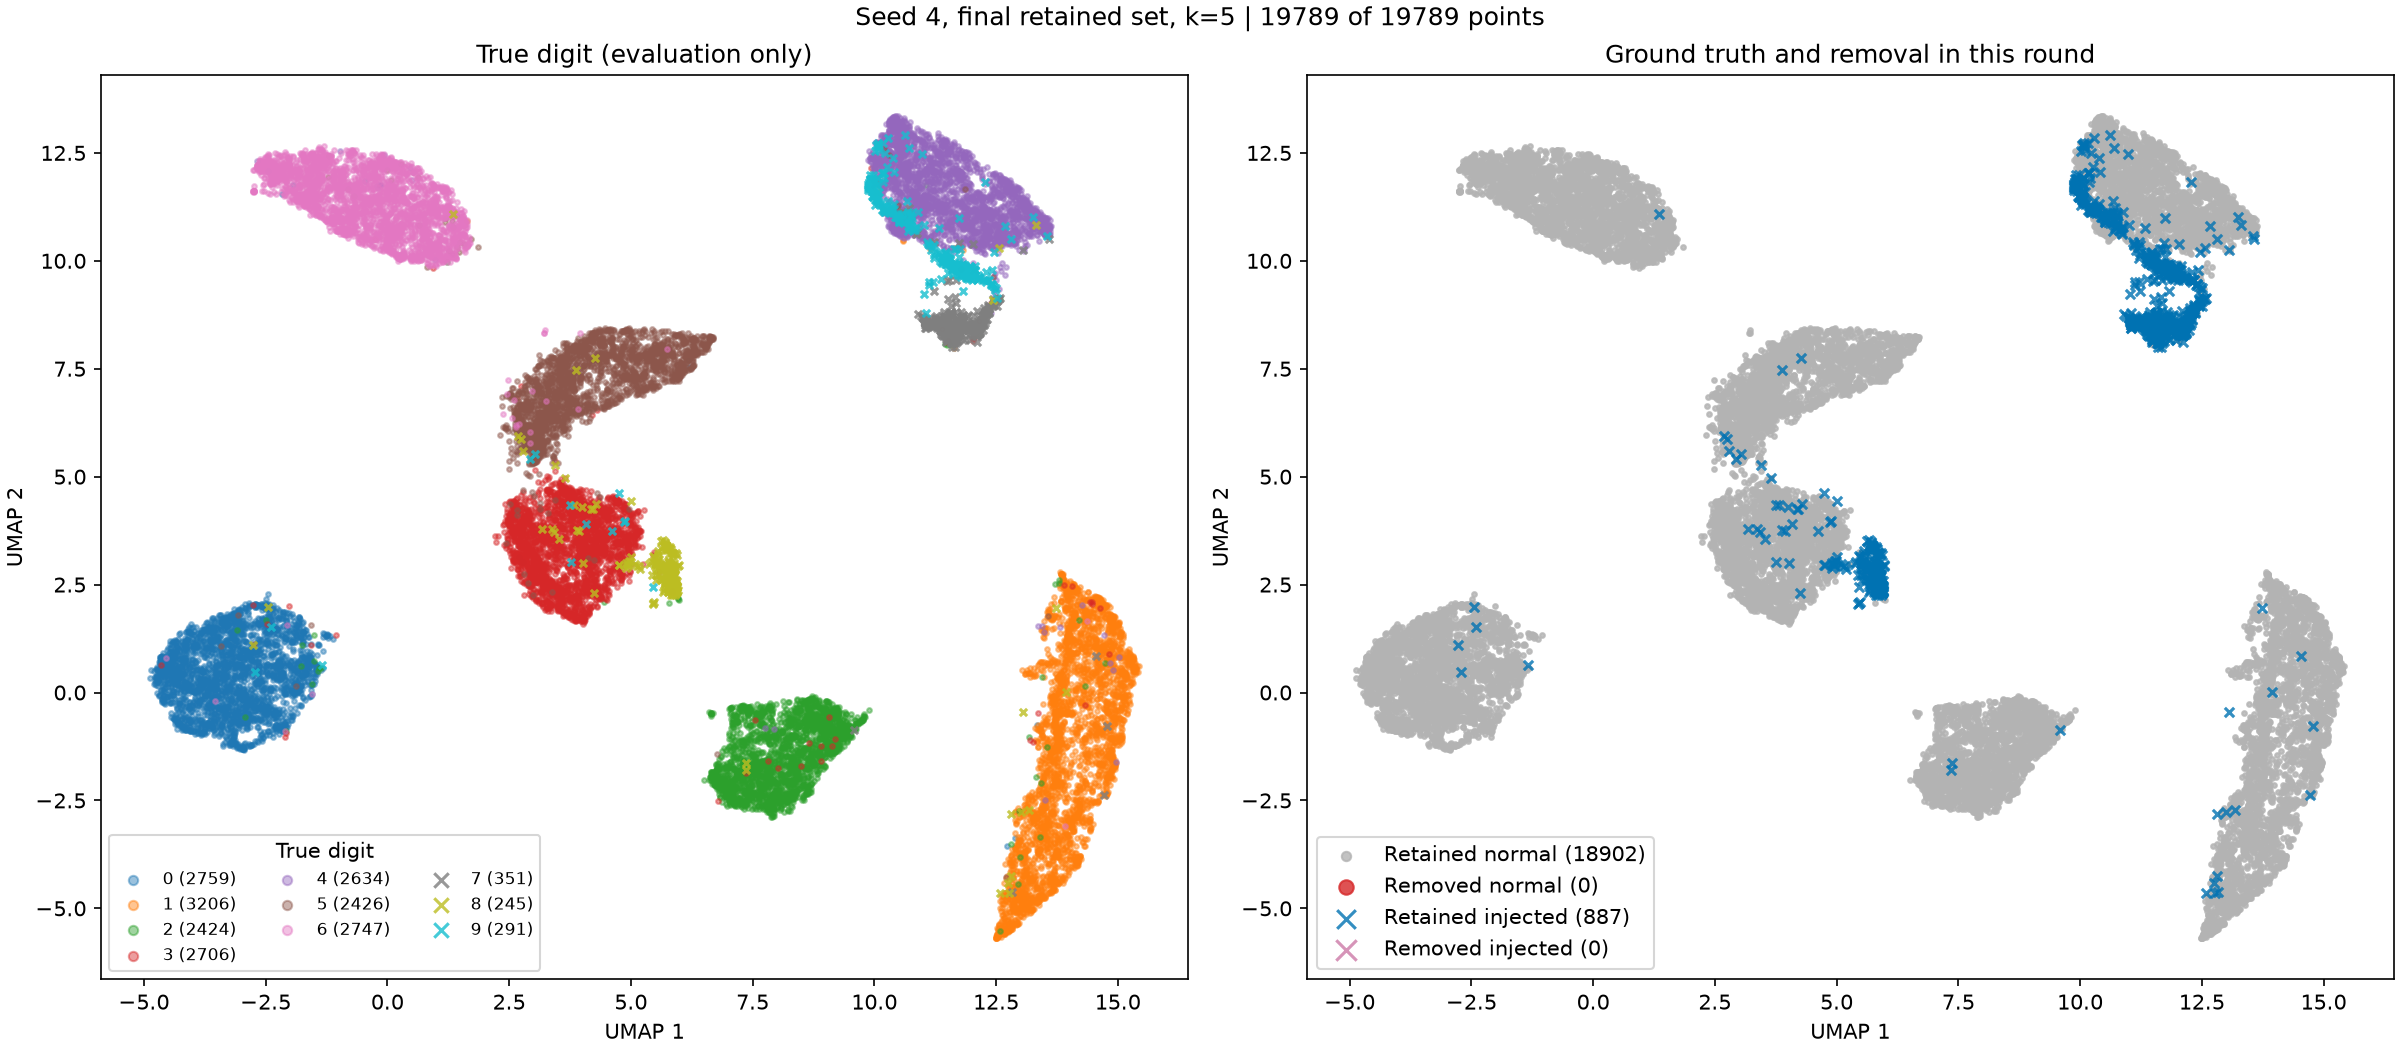

Source data for this figure (header and first rows):
mnist_train_index, digit, injected, removed_this_round, umap_1, umap_2
33023, 0, False, False, -2.536, -0.9104
6039, 2, False, False, 7.653, -2.231
21301, 1, False, False, 13.69, -0.4625
9570, 1, False, False, 15.2, 0.363
11692, 4, False, False, 11.22, 12.26
43232, 1, False, False, 14.82, 0.3627
31356, 0, False, False, -1.933, 1.391
4645, 5, False, False, 3.21, 5.832
40407, 6, False, False, 1.493, 10.57
8335, 0, False, False, -2.347, 0.4305
51319, 6, False, False, -1.116, 10.96
39489, 3, False, False, 3.229, 2.709
28083, 6, False, False, 0.3144, 10.8
32800, 0, False, False, -3.016, 0.5751
5056, 5, False, False, 3.931, 7.255
57660, 3, False, False, 4.88, 4.15
44583, 0, False, False, -3.824, 0.1033
16323, 0, False, False, -3.593, 0.1896
57811, 0, False, False, -3.765, 1.332
34922, 1, False, False, 15.04, 0.4799
47132, 2, False, False, 8.643, -0.3589
22410, 1, False, False, 14.23, 1.342
17115, 2, False, False, 8.185, -0.3784
21264, 5, False, False, 3.297, 6.606
7377, 5, False, False, 5.685, 7.874
5772, 6, False, False, 0.8831, 11.31
45502, 1, False, False, 12.49, -5.678
9919, 5, False, False, 6.291, 7.862
16682, 5, False, False, 3.671, 6.337
11879, 4, False, False, 11.26, 11.4
34433, 6, False, False, -0.5478, 11.38
54239, 1, False, False, 14.93, 0.6695
57378, 1, False, False, 14.33, 0.374
21182, 3, False, False, 5.096, 3.677
15003, 3, False, False, 3.757, 2.482
55317, 1, False, False, 14.37, -2.685
44209, 2, False, False, 7.802, -0.8822
4565, 0, False, False, -3.179, 0.9587
5846, 6, False, False, 1.456, 10.91
13581, 1, False, False, 13.3, -2.849
49291, 5, False, False, 5.454, 7.559
22153, 1, False, False, 14.58, 2.208
16434, 4, False, False, 11.98, 10.74
38881, 6, False, False, -1.95, 11.67
2424, 4, False, False, 10.52, 12.97
11635, 6, False, False, 1.023, 10.82
20436, 2, False, False, 8.598, -1.727
24117, 5, False, False, 4.566, 7.825
41488, 6, False, False, -0.6557, 11.36
42603, 2, False, False, 8.283, -1.6
4379, 4, False, False, 13.18, 11.11
42590, 5, False, False, 3.056, 7.255
20219, 4, False, False, 13.45, 10.68
6075, 1, False, False, 13.54, -3.607
5038, 4, False, False, 11.4, 11
25425, 3, False, False, 4.125, 3.797
50263, 5, False, False, 3.133, 7.082
54650, 4, False, False, 11.43, 10.61
13610, 1, False, False, 13.78, -1.264
35551, 4, False, False, 12.78, 10.87
... 19,729 more rows
